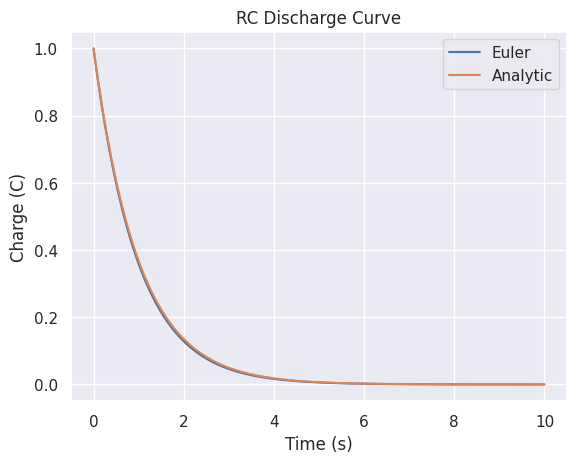

The matplotlib source for this figure:
import numpy as np
import matplotlib.pyplot as plt
import seaborn as sns
sns.set_theme()

# Define varriables 

R = 1000.0 # untis: ohms
C = 0.001 # units: farads
Qo = 1.0 # units: coulombs 
t_start = 0.0 # units: seconds
t_end = 10.0  # units: seconds
n_steps = 200     # number of steps
dt = (t_end - t_start) / n_steps # deleta t units: seconds 
t_eulers = np.linspace(0, t_end, n_steps)

# Analytical solution

def dQdt (t , Q , R , C):
     return -Q / (R * C)

def Qt_analytic (t , Qo , R , C):
     return Qo * np.exp(-t / (R * C))

# Euler Method 

    # f is the derivative function (dQdt) that gets passed as a variable 
    # (f is the value that represents the function since functions cannot be passed like numbers or strings)


def euler_method(f, y0, t_start, t_end, n_steps, *f_args):
    t = np.linspace(t_start, t_end, n_steps + 1)
    dt = t[1] - t[0] # finds that step size viia the gap between the first two time points
    Q = np.zeros(n_steps + 1)
    Q[0] = y0

    for i in range(n_steps):
        Q[i + 1] = Q[i] + dt * f(t[i], Q[i], *f_args)

    return t, Q

# Running the functions 

t_num, Q_num = euler_method(dQdt, Qo, t_start, t_end, n_steps, R, C) # running the function and defining the output
    # numerical (approximate) solution
Q_true = Qt_analytic(t_num, Qo, R, C) # runing the function and defining the output
    # actual solution
    # t_num is used in both so the graphs align 

# Plot Time Eulers vs Analytic 

plt.plot(t_num, Q_num, label='Euler')
plt.plot(t_num, Q_true, label='Analytic')
plt.ylabel("Charge (C)")
plt.xlabel("Time (s)")
plt.title("RC Discharge Curve")
plt.legend()
plt.show()
